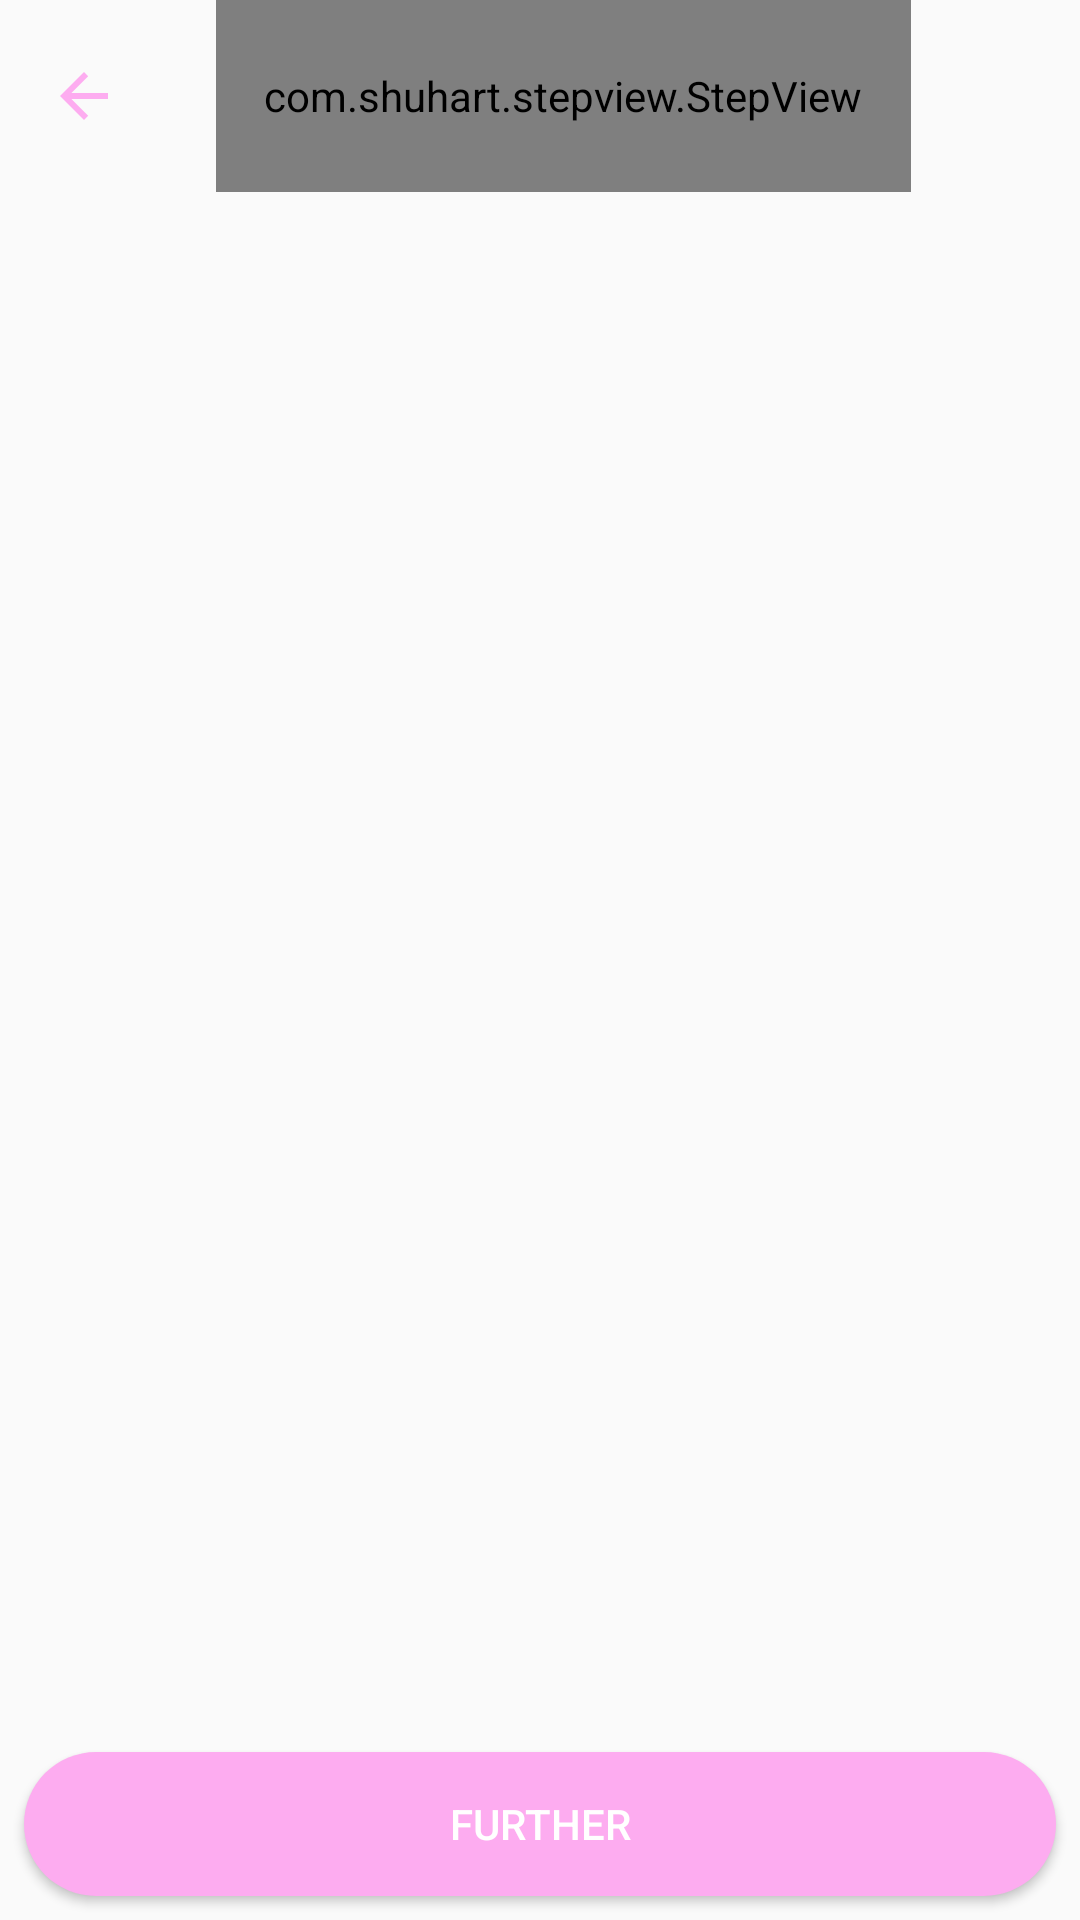

Produce the Android XML layout that renders to this screen, including the resource entries it uses.
<!-- AndroidManifest.xml: application theme AppTheme.NoActionBar -->
<!-- res/layout/activity_steps_new.xml -->
<?xml version="1.0" encoding="utf-8"?>
<androidx.constraintlayout.widget.ConstraintLayout
        xmlns:android="http://schemas.android.com/apk/res/android"
        xmlns:tools="http://schemas.android.com/tools"
        xmlns:app="http://schemas.android.com/apk/res-auto"
        android:layout_width="match_parent"
        android:layout_height="match_parent"
        tools:context=".view.activities.StepsActivity">

    <androidx.appcompat.widget.Toolbar
            android:id="@+id/toolbar"
            android:layout_width="match_parent"
            android:layout_height="64dp"
            android:theme="@style/ToolbarTheme"
            android:paddingRight="?android:attr/actionBarSize"
            android:paddingEnd="?android:attr/actionBarSize"
            android:minHeight="64dp"
            app:navigationIcon="?attr/homeAsUpIndicator"
            app:layout_constraintTop_toTopOf="parent"
            app:layout_constraintStart_toStartOf="parent"
            app:layout_constraintEnd_toEndOf="parent">

        <com.shuhart.stepview.StepView
            android:id="@+id/stepsTopView"
            android:layout_width="wrap_content"
            android:layout_height="match_parent"
            android:layout_gravity="center"
            android:padding="16dp"
            app:sv_animationType="Line"
            app:sv_doneCircleColor="@color/main_color"
            app:sv_doneCircleRadius="12dp"
            app:sv_doneStepLineColor="@color/main_color"
            app:sv_doneStepMarkColor="@color/main_color"
            app:sv_doneTextColor="@android:color/white"
            app:sv_nextStepLineColor="@android:color/darker_gray"
            app:sv_nextTextColor="@android:color/darker_gray"
            app:sv_selectedCircleColor="@color/main_color"
            app:sv_selectedCircleRadius="12dp"
            app:sv_selectedStepNumberColor="@android:color/white"
            app:sv_selectedTextColor="@android:color/white"
            app:sv_stepLineWidth="1dp"
            app:sv_stepNumberTextSize="14sp"
            app:sv_stepPadding="4dp"
            app:sv_stepViewStyle="@style/StepView"
            tools:layout_editor_absoluteX="72dp" />
    </androidx.appcompat.widget.Toolbar>

    <FrameLayout
        android:id="@+id/stepsContainer"
        android:layout_width="0dp"
        android:layout_height="0dp"
        app:layout_constraintBottom_toTopOf="@+id/stepsBottomContainer"
        app:layout_constraintEnd_toEndOf="parent"
        app:layout_constraintStart_toStartOf="parent"
        app:layout_constraintTop_toBottomOf="@+id/toolbar">

    </FrameLayout>

    <LinearLayout
        android:id="@+id/stepsBottomContainer"
        android:layout_width="match_parent"
        android:layout_height="wrap_content"
        android:animateLayoutChanges="true"
        android:orientation="vertical"
        app:layout_constraintBottom_toBottomOf="parent"
        app:layout_constraintEnd_toEndOf="parent"
        app:layout_constraintStart_toStartOf="parent">

        <Button
            android:id="@+id/stepsNext"
            android:layout_width="match_parent"
            android:layout_height="wrap_content"
            android:layout_gravity="center"
            android:layout_margin="8dp"
            android:background="@drawable/button_pink"
            android:text="@string/next"
            android:textColor="@android:color/white"
            android:visibility="visible" />
    </LinearLayout>


</androidx.constraintlayout.widget.ConstraintLayout>
<!-- resources referenced by this layout -->
<resources>
  <color name="main_color">#FDACF0</color>
  <!-- drawable button_pink (drawable) -->
  <?xml version="1.0" encoding="utf-8"?>
  <shape xmlns:android="http://schemas.android.com/apk/res/android"
         android:shape="rectangle">
      <solid android:color="@color/colorPink"/>
      <corners android:radius="25dp"/>
  </shape>
  <string name="next">Further</string>
  <style name="ToolbarTheme" parent="Widget.Design.AppBarLayout">
          <item name="android:background">@drawable/toolbar_bg</item>
          <item name="android:textColorPrimary">@color/colorPink</item>
          <item name="android:textColorSecondary">@color/colorPink</item>
      </style>
  <style name="AppTheme.NoActionBar">
          <item name="windowActionBar">false</item>
          <item name="windowNoTitle">true</item>
      </style>
  <color name="colorPink">#FDACF0</color>
</resources>
